Run: headless pygame with SDL's dummy video driver; simulated clock (each Clock.tick advances the game by its frame time, no real sleeping); random seed 0; keys injected as events and as key.get_pressed() state; no mouse input.
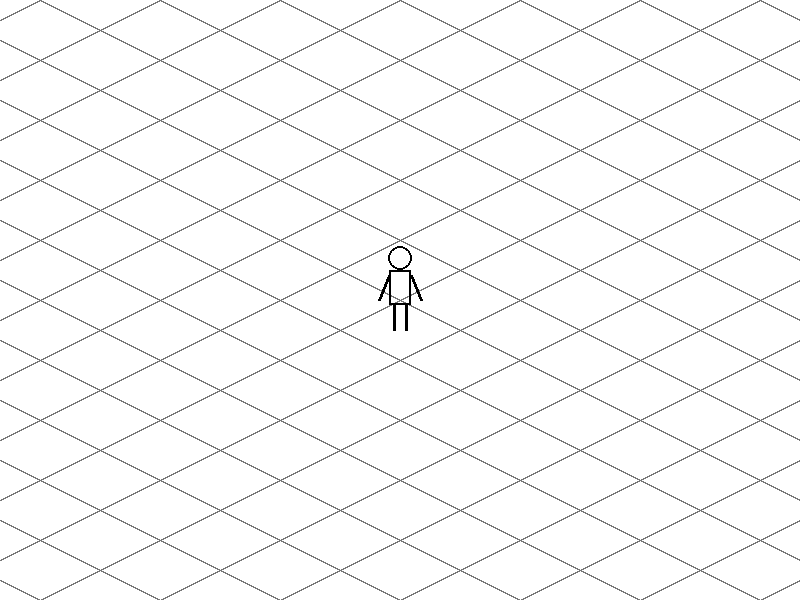
Frame 1 of 4 · flips 1–60 · no input
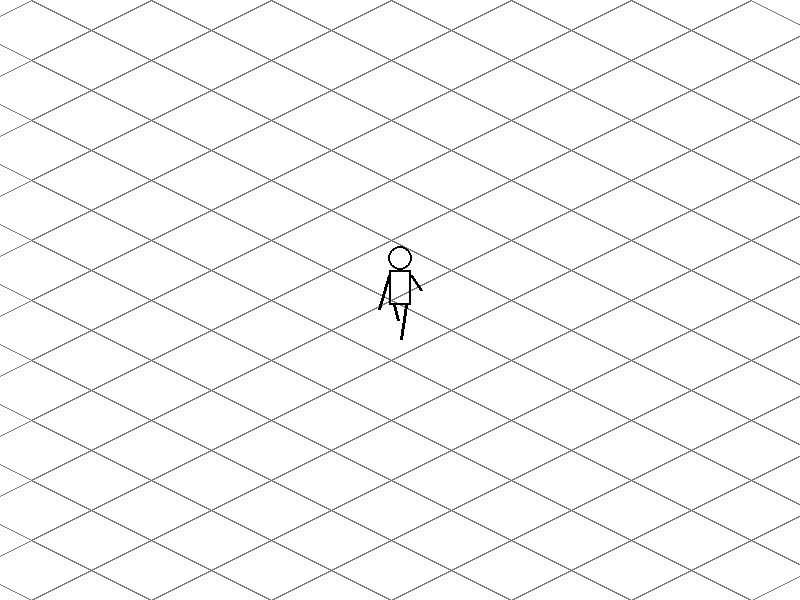
Frame 2 of 4 · flips 61–180 · tapped SPACE, RETURN · held RIGHT (→), D
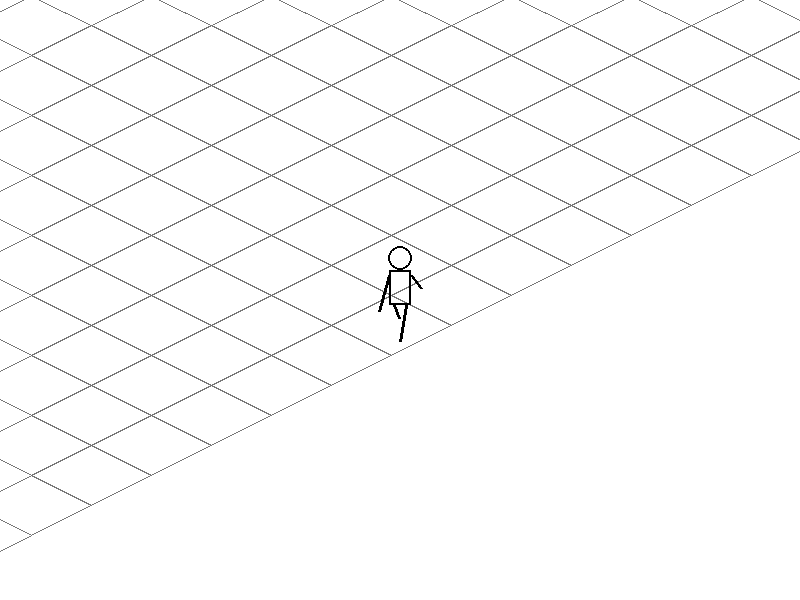
Frame 3 of 4 · flips 181–300 · held DOWN (↓), S
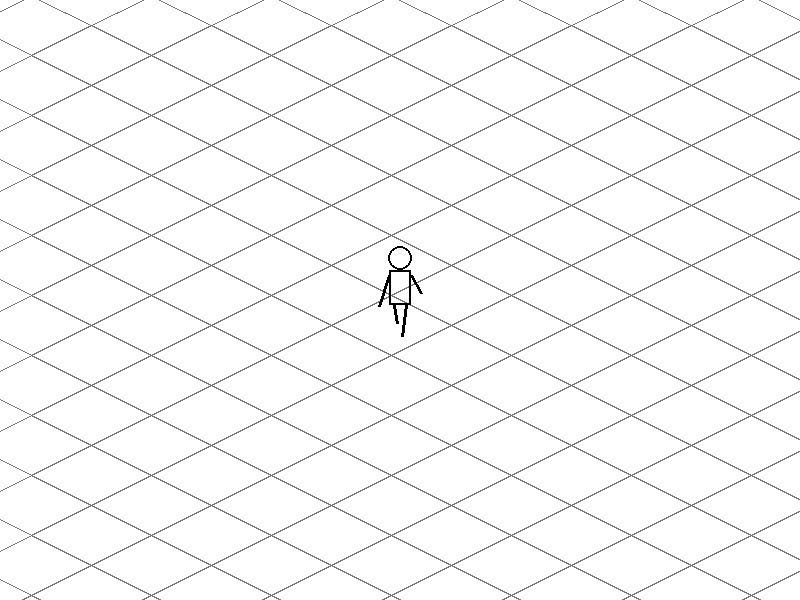
Frame 4 of 4 · flips 301–420 · held LEFT (←), A, UP (↑), W

The pygame program that drew these frames:



import pygame
import math

# --- 설정 ---
SCREEN_WIDTH = 800
SCREEN_HEIGHT = 600
FPS = 60

# 색상
COLOR_TILE = (120, 120, 120)
COLOR_PLAYER = (0, 0, 0)
WHITE = (255, 255, 255)

def iso_projection(x, y):
    return (x - y), (x + y) / 2

class Player:
    def __init__(self):
        self.world_pos = pygame.Vector2(0, 0)
        self.speed = 5
        self.walk_count = 0
        
        # 신체 규격
        self.head_r = 12
        self.body_w, self.body_h = 22, 35
        self.limb_len = 25 # 팔다리 길이
        self.line_thickness = 3 # 선의 굵기

    def update(self):
        keys = pygame.key.get_pressed()
        move = pygame.Vector2(0, 0)
        
        # 조작 보정
        if keys[pygame.K_w]: move.y -= 1; move.x -= 1
        if keys[pygame.K_s]: move.y += 1; move.x += 1
        if keys[pygame.K_a]: move.x -= 1; move.y += 1
        if keys[pygame.K_d]: move.x += 1; move.y -= 1
        
        if move.length() > 0:
            move = move.normalize() * self.speed
            self.world_pos += move
            self.walk_count += 0.15
        else:
            self.walk_count = 0

    def draw(self, surface):
        cx, cy = SCREEN_WIDTH // 2, SCREEN_HEIGHT // 2
        
        # 애니메이션 계산 (각도나 변위로 활용)
        swing = math.sin(self.walk_count) * 12
        
        # 1. 다리 (선으로 구현)
        # 왼쪽 다리: 몸통 하단 왼쪽에서 시작
        pygame.draw.line(surface, COLOR_PLAYER, (cx - 6, cy + 5), (cx - 6 - swing/2, cy + 5 + self.limb_len + swing), self.line_thickness)
        # 오른쪽 다리: 몸통 하단 오른쪽에서 시작
        pygame.draw.line(surface, COLOR_PLAYER, (cx + 6, cy + 5), (cx + 6 + swing/2, cy + 5 + self.limb_len - swing), self.line_thickness)

        # 2. 몸통 (중심 사각형)
        pygame.draw.rect(surface, COLOR_PLAYER, (cx - self.body_w//2, cy - 30, self.body_w, self.body_h), 2)

        # 3. 팔 (선으로 구현)
        # 왼쪽 팔: 몸통 상단 왼쪽에서 시작 (다리와 반대로 스윙)
        pygame.draw.line(surface, COLOR_PLAYER, (cx - self.body_w//2, cy - 25), (cx - self.body_w//2 - 10, cy - 25 + self.limb_len - swing), self.line_thickness)
        # 오른쪽 팔: 몸통 상단 오른쪽에서 시작
        pygame.draw.line(surface, COLOR_PLAYER, (cx + self.body_w//2, cy - 25), (cx + self.body_w//2 + 10, cy - 25 + self.limb_len + swing), self.line_thickness)

        # 4. 머리
        pygame.draw.circle(surface, COLOR_PLAYER, (cx, cy - 42), self.head_r, 2)

def main():
    pygame.init()
    screen = pygame.display.set_mode((SCREEN_WIDTH, SCREEN_HEIGHT))
    clock = pygame.time.Clock()
    
    player = Player()
    
    running = True
    while running:
        for event in pygame.event.get():
            if event.type == pygame.QUIT: running = False

        player.update()
        screen.fill(WHITE)
        
        # 카메라 오프셋
        cam_x, cam_y = iso_projection(player.world_pos.x, player.world_pos.y)
        off_x, off_y = SCREEN_WIDTH // 2 - cam_x, SCREEN_HEIGHT // 2 - cam_y

        # 타일 렌더링
        t_size = 60
        for x in range(-900, 900, t_size):
            for y in range(-900, 900, t_size):
                pts = [iso_projection(x+dx, y+dy) for dx, dy in [(0,0), (t_size,0), (t_size,t_size), (0,t_size)]]
                render_pts = [(p[0] + off_x, p[1] + off_y) for p in pts]
                
                # 컬링 (화면 안쪽만)
                if -100 < render_pts[0][0] < SCREEN_WIDTH + 100 and -100 < render_pts[0][1] < SCREEN_HEIGHT + 100:
                    pygame.draw.polygon(screen, COLOR_TILE, render_pts, 1)

        player.draw(screen)
        pygame.display.flip()
        clock.tick(FPS)

    pygame.quit()

if __name__ == "__main__":
    main()
